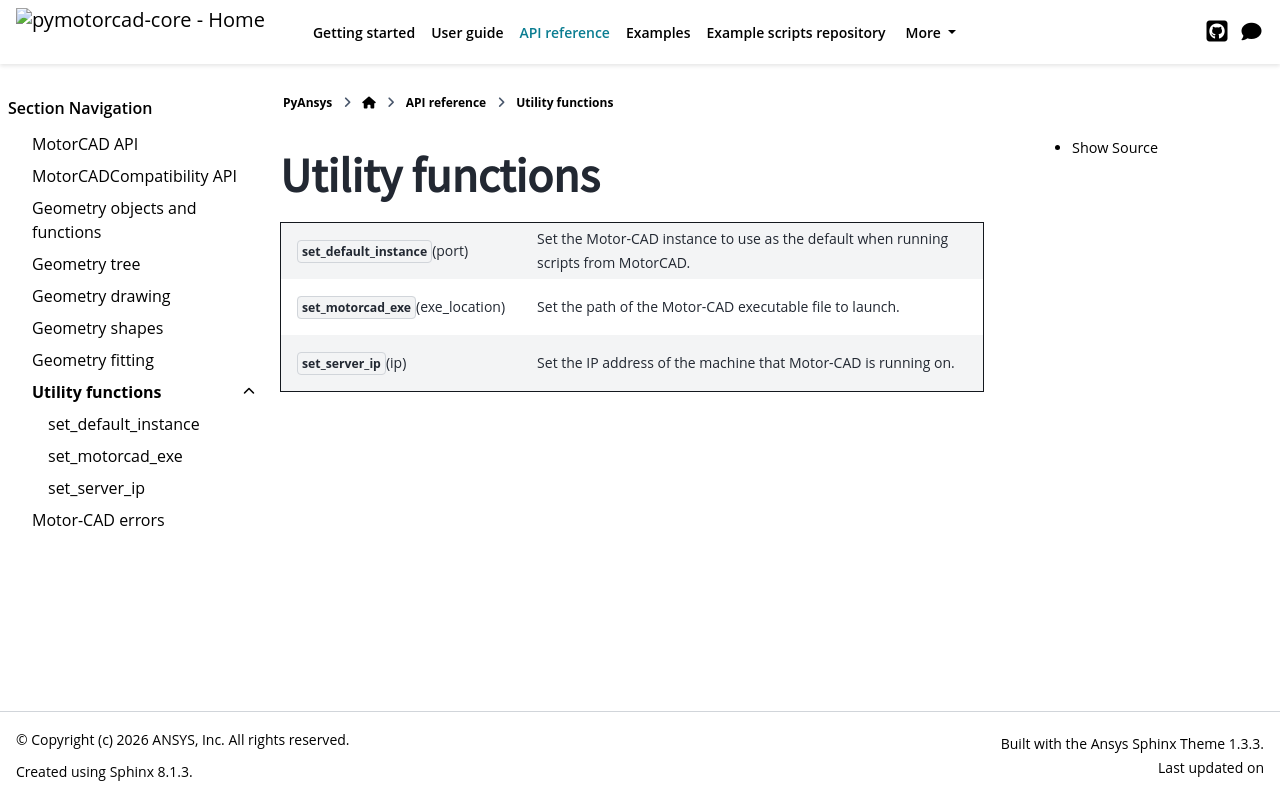

repository: ansys/pymotorcad · page: version/0.8/methods/utility_functions.html · generator: sphinx

.. _ref_utility_functions:

Utility functions
==================

.. currentmodule:: ansys.motorcad.core.rpc_client_core

.. autosummary::
   :toctree: _autosummary_utility_functions

   set_default_instance
   set_motorcad_exe
   set_server_ip
